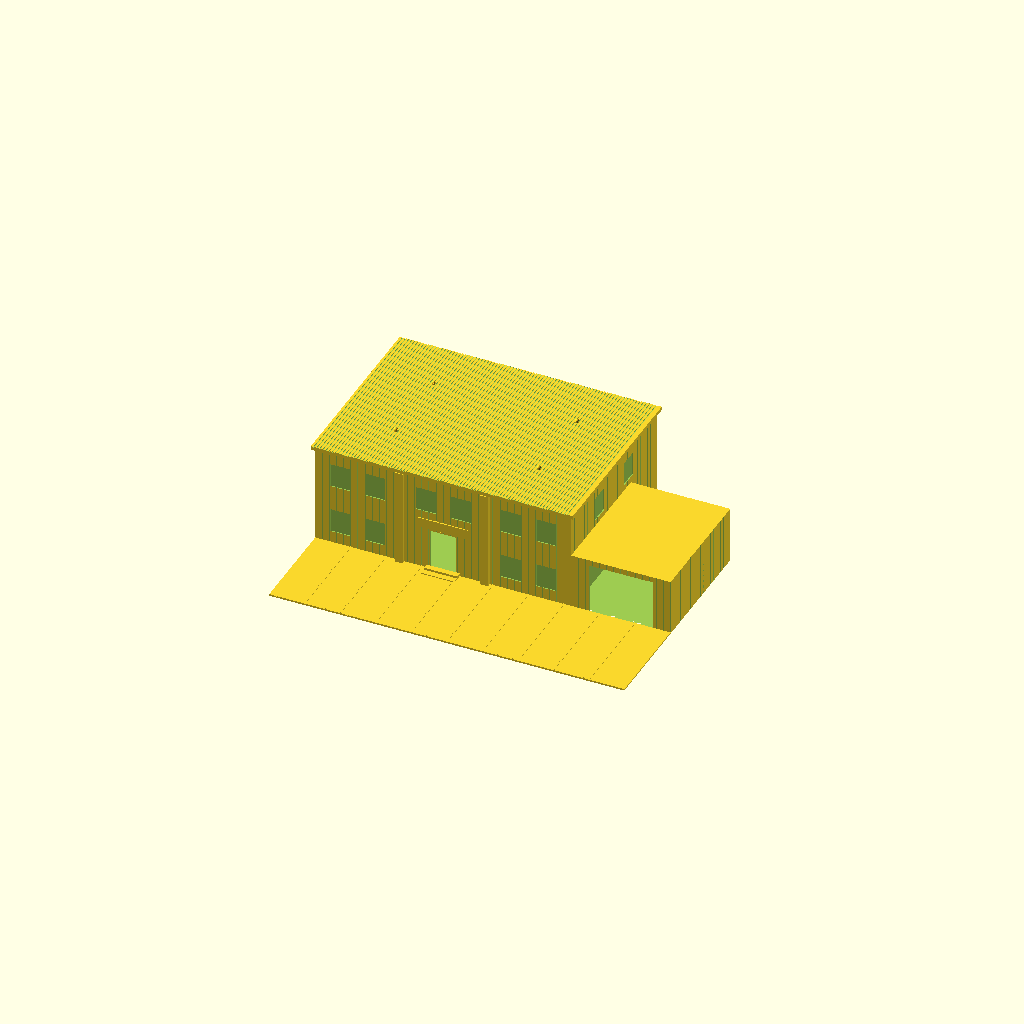
Cell 1 — every parameter at its default value.
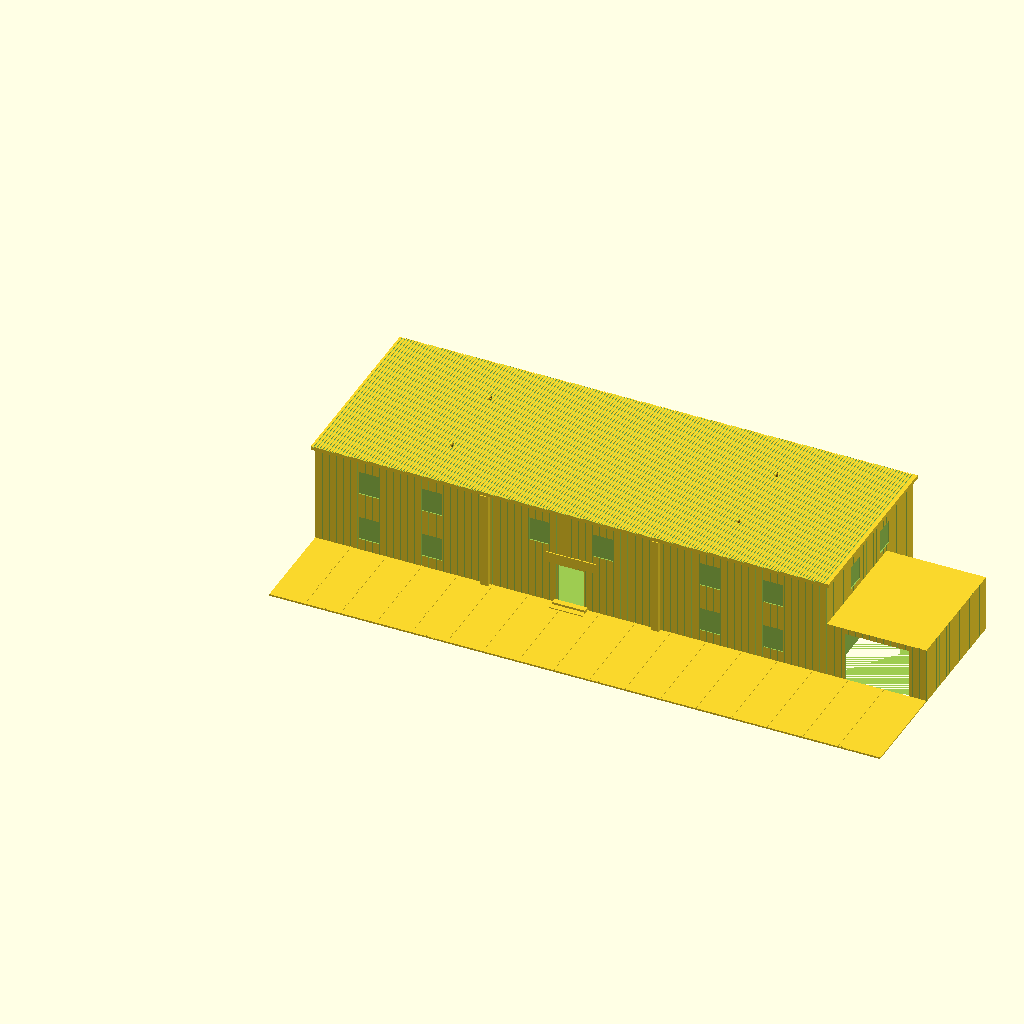
Cell 2: the same model with main_w_real = 36000.
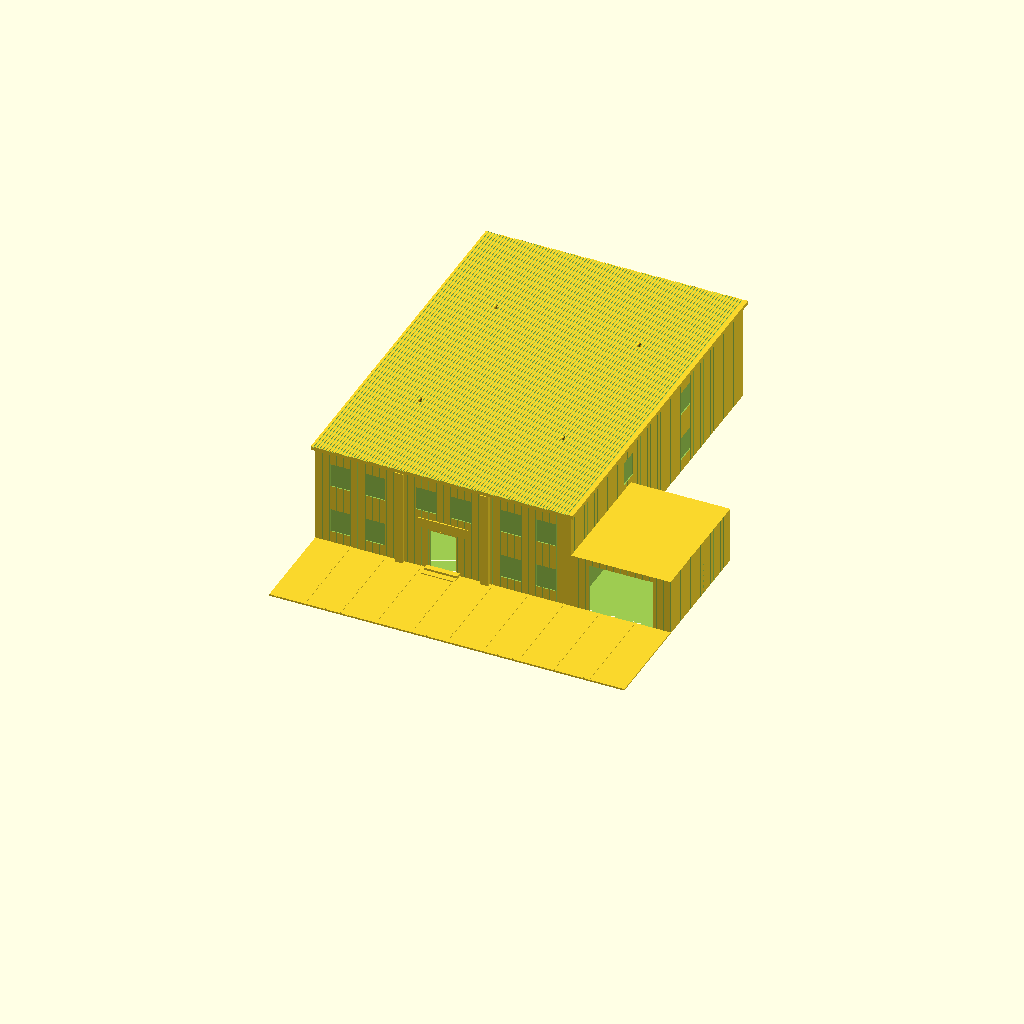
Cell 3: the same model with main_d_real = 26000.
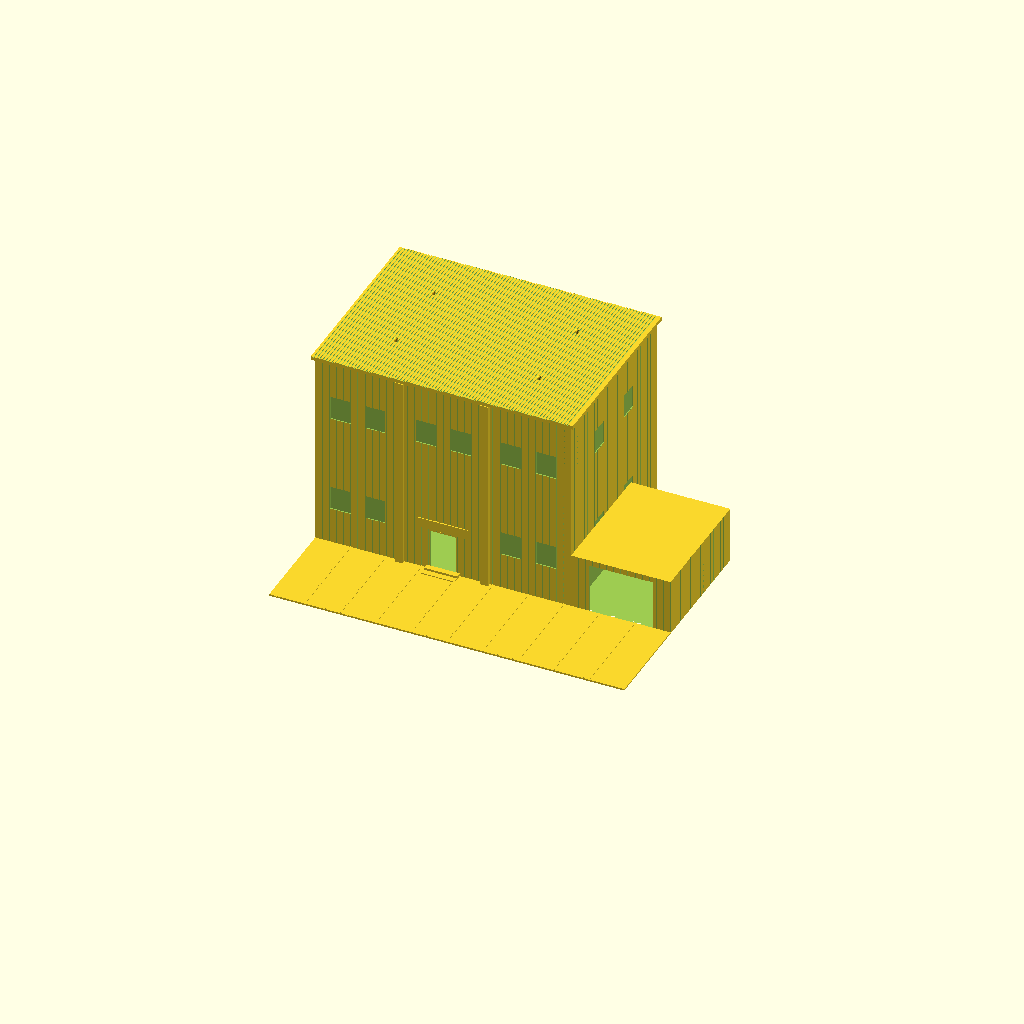
Cell 4 — floor_h_real set to 7000, the other parameters unchanged.
One fixed orthographic camera (rotation 55°, 0°, 25°; colour scheme Cornfield) for every cell.
Source of the model, police_station_cs.scad:
/*
 * PROMPT: Cities-Skylines-style small police station in H0 scale (1:87). Two-storey
 * main block with three-bay front facade (left and right window bays, centre entrance
 * bay), vertical metal panel siding grooves on all walls, two prominent pilasters at
 * front bay boundaries full building height, two large windows per bay per floor,
 * centre entrance with two concrete steps and raised sign panel above door, corrugated
 * flat metal roof with overhang and four dome ventilation units on top. Single-storey
 * garage annex attached to right side with large vehicle bay opening on front face.
 * FDM printable hollow shell open bottom.
 */

$fn = 32;
S = 1 / 87;

wall_t = 1.5;

// ── MAIN BUILDING ─────────────────────────────────────────────────────────────
main_w_real  = 18000;   // building width (real mm)   206.9 mm H0
main_d_real  = 13000;   // building depth (real mm)   149.4 mm H0
floor_h_real = 3500;    // floor-to-floor height       40.2 mm H0

pil_w_real   = 550;     // pilaster width               6.3 mm H0
pil_proj_real = 280;    // pilaster projection          3.2 mm H0

win_w_real   = 1400;    // window width                16.1 mm H0
win_h_real   = 1700;    // window height               19.5 mm H0
win_recess   = 0.8;

door_w_real  = 1800;    // entrance door width         20.7 mm H0
door_h_real  = 3000;    // entrance door height        34.5 mm H0

n_steps      = 2;       // entrance steps
step_h_real  = 150;
step_d_real  = 400;

sign_w_real  = 3500;    // raised sign panel width     40.2 mm H0
sign_h_real  = 700;     // raised sign panel height     8.0 mm H0
sign_proj    = 0.8;     // sign panel projection from wall

siding_p_real = 500;    // vertical siding panel pitch  5.7 mm H0
siding_w      = 0.8;    // siding groove width (min feature)
siding_d      = 0.3;    // siding groove depth

// ── CORRUGATED ROOF ───────────────────────────────────────────────────────────
roof_t     = 3.0;    // roof slab thickness (H0 mm)
roof_oh    = 2.5;    // overhang beyond walls (H0 mm)
corr_p     = 2.5;    // corrugation pitch, grooves run front-to-back (H0 mm)
corr_w     = 0.8;    // corrugation groove width
corr_d     = 0.5;    // corrugation groove depth (roof_t − corr_d = 2.5 ≥ 1.2 ✓)

dome_r     = 1.5;    // HVAC dome radius (H0 mm)
dome_cyl_h = 1.5;    // HVAC dome cylinder height (H0 mm)

// ── PARKING LOT ───────────────────────────────────────────────────────────────
park_d_real   = 7000;   //  80.5 mm H0  (depth in front of building)
park_space_real = 2500; //  28.7 mm H0  (parking space width)
slab_t        = 1.0;    // concrete slab thickness
park_line_w   = 0.8;    // parking space divider line width
park_line_h   = 0.4;    // parking space divider line height above slab

// ── ANNEX ─────────────────────────────────────────────────────────────────────
annex_w_real  = 7000;   //  80.5 mm H0
annex_d_real  = 9000;   // 103.4 mm H0
annex_h_real  = 4000;   //  46.0 mm H0
garage_w_real = 4500;   //  51.7 mm H0  (vehicle bay opening width)
garage_h_real = 3600;   //  41.4 mm H0  (vehicle bay opening height)

// ── DERIVED ───────────────────────────────────────────────────────────────────
main_w   = main_w_real * S;
main_d   = main_d_real * S;
floor_h  = floor_h_real * S;
bld_h    = 2 * floor_h;
bay_w    = main_w / 3;

pil_w    = pil_w_real * S;
pil_proj = pil_proj_real * S;

win_w    = win_w_real * S;
win_h    = win_h_real * S;

door_w   = door_w_real * S;
door_h   = door_h_real * S;
step_h   = step_h_real * S;
step_d   = step_d_real * S;

sign_w   = sign_w_real * S;
sign_h   = sign_h_real * S;

siding_p = siding_p_real * S;

annex_w  = annex_w_real * S;
annex_d  = annex_d_real * S;
annex_h  = annex_h_real * S;
garage_w = garage_w_real * S;
garage_h = garage_h_real * S;

park_d       = park_d_real * S;
park_space_w = park_space_real * S;
park_total_w = main_w + annex_w;

// ── MODULES ───────────────────────────────────────────────────────────────────

// 2 windows centred in a bay, on the front face (y = 0)
module two_wins_front(bx, wz) {
    g = (bay_w - 2 * win_w) / 3;
    for (i = [0:1]) {
        translate([bx + g + i * (win_w + g), -1, wz])
            cube([win_w, win_recess + 1, win_h]);
    }
}

// 2 windows centred in a bay, on the back face (y = main_d)
module two_wins_back(bx, wz) {
    g = (bay_w - 2 * win_w) / 3;
    for (i = [0:1]) {
        translate([bx + g + i * (win_w + g), main_d - win_recess, wz])
            cube([win_w, win_recess + 1, win_h]);
    }
}

// vertical siding grooves along X, cutting into front face (-y) or back face (+y)
module siding_x(ox, oy, fw, h, neg_y) {
    n = floor(fw / siding_p);
    for (i = [1 : n]) {
        gx = ox + i * siding_p - siding_w / 2;
        if (neg_y) {
            translate([gx, oy - 1, 0]) cube([siding_w, siding_d + 1, h]);
        } else {
            translate([gx, oy - siding_d, 0]) cube([siding_w, siding_d + 1, h]);
        }
    }
}

// vertical siding grooves along Y, cutting into left face (-x) or right face (+x)
module siding_y(ox, oy, fd, h, neg_x) {
    n = floor(fd / siding_p);
    for (i = [1 : n]) {
        gy = oy + i * siding_p - siding_w / 2;
        if (neg_x) {
            translate([ox - 1, gy, 0]) cube([siding_d + 1, siding_w, h]);
        } else {
            translate([ox - siding_d, gy, 0]) cube([siding_d + 1, siding_w, h]);
        }
    }
}

module main_shell() {
    difference() {
        cube([main_w, main_d, bld_h]);
        // hollow interior, open top and bottom
        translate([wall_t, wall_t, 0])
            cube([main_w - 2*wall_t, main_d - 2*wall_t, bld_h]);

        // ── front facade ──
        // windows: left bay (b=0) and right bay (b=2), all floors
        for (f = [0:1]) {
            wz = f * floor_h + (floor_h - win_h) / 2;
            two_wins_front(0,        wz);
            two_wins_front(2*bay_w,  wz);
        }
        // centre bay: entrance ground floor, windows 1st floor
        two_wins_front(bay_w, floor_h + (floor_h - win_h) / 2);
        translate([bay_w + (bay_w - door_w)/2, -1, 0])
            cube([door_w, wall_t + 2, door_h]);
        // siding on front face
        siding_x(0, 0, main_w, bld_h, true);

        // ── back facade ──
        for (f = [0:1]) {
            wz = f * floor_h + (floor_h - win_h) / 2;
            two_wins_back(0,        wz);
            two_wins_back(bay_w,    wz);
            two_wins_back(2*bay_w,  wz);
        }
        siding_x(0, main_d, main_w, bld_h, false);

        // ── side facades (2 windows per floor at 1/3 and 2/3 depth) ──
        for (f = [0:1]) {
            wz = f * floor_h + (floor_h - win_h) / 2;
            for (pos = [1/3, 2/3]) {
                wy = pos * main_d - win_w / 2;
                translate([-1, wy, wz])
                    cube([win_recess + 1, win_w, win_h]);
                translate([main_w - win_recess, wy, wz])
                    cube([win_recess + 1, win_w, win_h]);
            }
        }
        siding_y(0,      0, main_d, bld_h, true);
        siding_y(main_w, 0, main_d, bld_h, false);
    }
}

module front_pilasters() {
    // two full-height white pilasters at bay boundaries on front facade
    for (b = [1, 2]) {
        translate([b * bay_w - pil_w/2, -pil_proj, 0])
            cube([pil_w, pil_proj + wall_t, bld_h]);
    }
}

module entrance_steps() {
    sw = door_w + 6;
    sx = bay_w + (bay_w - door_w) / 2 - 3;
    for (i = [0 : n_steps - 1]) {
        translate([sx, -(n_steps - i) * step_d, 0])
            cube([sw, step_d, (i + 1) * step_h]);
    }
}

module sign_panel() {
    // raised rectangular panel above entrance door (where "POLICE" lettering goes)
    sz = door_h + 1.5;
    sx = bay_w + (bay_w - sign_w) / 2;
    translate([sx, -sign_proj, sz])
        cube([sign_w, sign_proj + wall_t, sign_h]);
}

module corrugated_roof() {
    rw = main_w + 2 * roof_oh;
    rd = main_d + 2 * roof_oh;
    n  = floor(rw / corr_p) - 1;

    difference() {
        translate([-roof_oh, -roof_oh, bld_h])
            cube([rw, rd, roof_t]);
        // grooves on top surface running front-to-back (Y direction)
        for (i = [1 : n]) {
            gx = -roof_oh + i * corr_p - corr_w / 2;
            translate([gx, -roof_oh - 1, bld_h + roof_t - corr_d])
                cube([corr_w, rd + 2, corr_d + 1]);
        }
    }
}

module hvac_dome(dx, dy) {
    translate([dx, dy, bld_h + roof_t]) {
        cylinder(r=dome_r, h=dome_cyl_h, $fn=16);
        translate([0, 0, dome_cyl_h])
            sphere(r=dome_r, $fn=16);
    }
}

module roof_domes() {
    for (xi = [0, 1]) {
        for (yi = [0, 1]) {
            hvac_dome(
                main_w * (xi == 0 ? 0.22 : 0.78),
                main_d * (yi == 0 ? 0.28 : 0.72)
            );
        }
    }
}

module annex_shell() {
    difference() {
        translate([main_w, 0, 0])
            cube([annex_w, annex_d, annex_h]);
        // hollow, closed top (wall_t solid at top = annex roof)
        translate([main_w + wall_t, wall_t, 0])
            cube([annex_w - 2*wall_t, annex_d - 2*wall_t, annex_h - wall_t]);
        // vehicle bay opening — front face, centred in annex width
        translate([main_w + (annex_w - garage_w)/2, -1, 0])
            cube([garage_w, wall_t + 2, garage_h]);
        // siding on annex front, back, and right faces
        siding_x(main_w, 0,       annex_w, annex_h, true);
        siding_x(main_w, annex_d, annex_w, annex_h, false);
        siding_y(main_w + annex_w, 0, annex_d, annex_h, false);
    }
}

module parking_lot() {
    // flat concrete slab in front of the building (y < 0)
    translate([0, -park_d, 0])
        cube([park_total_w, park_d, slab_t]);

    // parking space divider lines running front-to-back (Y direction)
    n_lines = floor(park_total_w / park_space_w) - 1;
    for (i = [1 : n_lines]) {
        translate([i * park_space_w - park_line_w/2, -park_d, slab_t])
            cube([park_line_w, park_d, park_line_h]);
    }
    // front boundary line (at y = -park_d)
    translate([0, -park_d, slab_t])
        cube([park_total_w, park_line_w, park_line_h]);
}

// ── ASSEMBLY ──────────────────────────────────────────────────────────────────
union() {
    main_shell();
    front_pilasters();
    entrance_steps();
    sign_panel();
    corrugated_roof();
    roof_domes();
    annex_shell();
    parking_lot();
}
Customizer parameters (derived from the source; name, type, default, range or options):
wall_t: number, default 1.5
main_w_real: number, default 18000
main_d_real: number, default 13000
floor_h_real: number, default 3500
pil_w_real: number, default 550
pil_proj_real: number, default 280
win_w_real: number, default 1400
win_h_real: number, default 1700
win_recess: number, default 0.8
door_w_real: number, default 1800
door_h_real: number, default 3000
n_steps: number, default 2
step_h_real: number, default 150
step_d_real: number, default 400
sign_w_real: number, default 3500
sign_h_real: number, default 700
sign_proj: number, default 0.8
siding_p_real: number, default 500
siding_w: number, default 0.8
siding_d: number, default 0.3
roof_t: number, default 3
roof_oh: number, default 2.5
corr_p: number, default 2.5
corr_w: number, default 0.8
corr_d: number, default 0.5
dome_r: number, default 1.5
dome_cyl_h: number, default 1.5
park_d_real: number, default 7000
park_space_real: number, default 2500
slab_t: number, default 1
park_line_w: number, default 0.8
park_line_h: number, default 0.4
annex_w_real: number, default 7000
annex_d_real: number, default 9000
annex_h_real: number, default 4000
garage_w_real: number, default 4500
garage_h_real: number, default 3600
